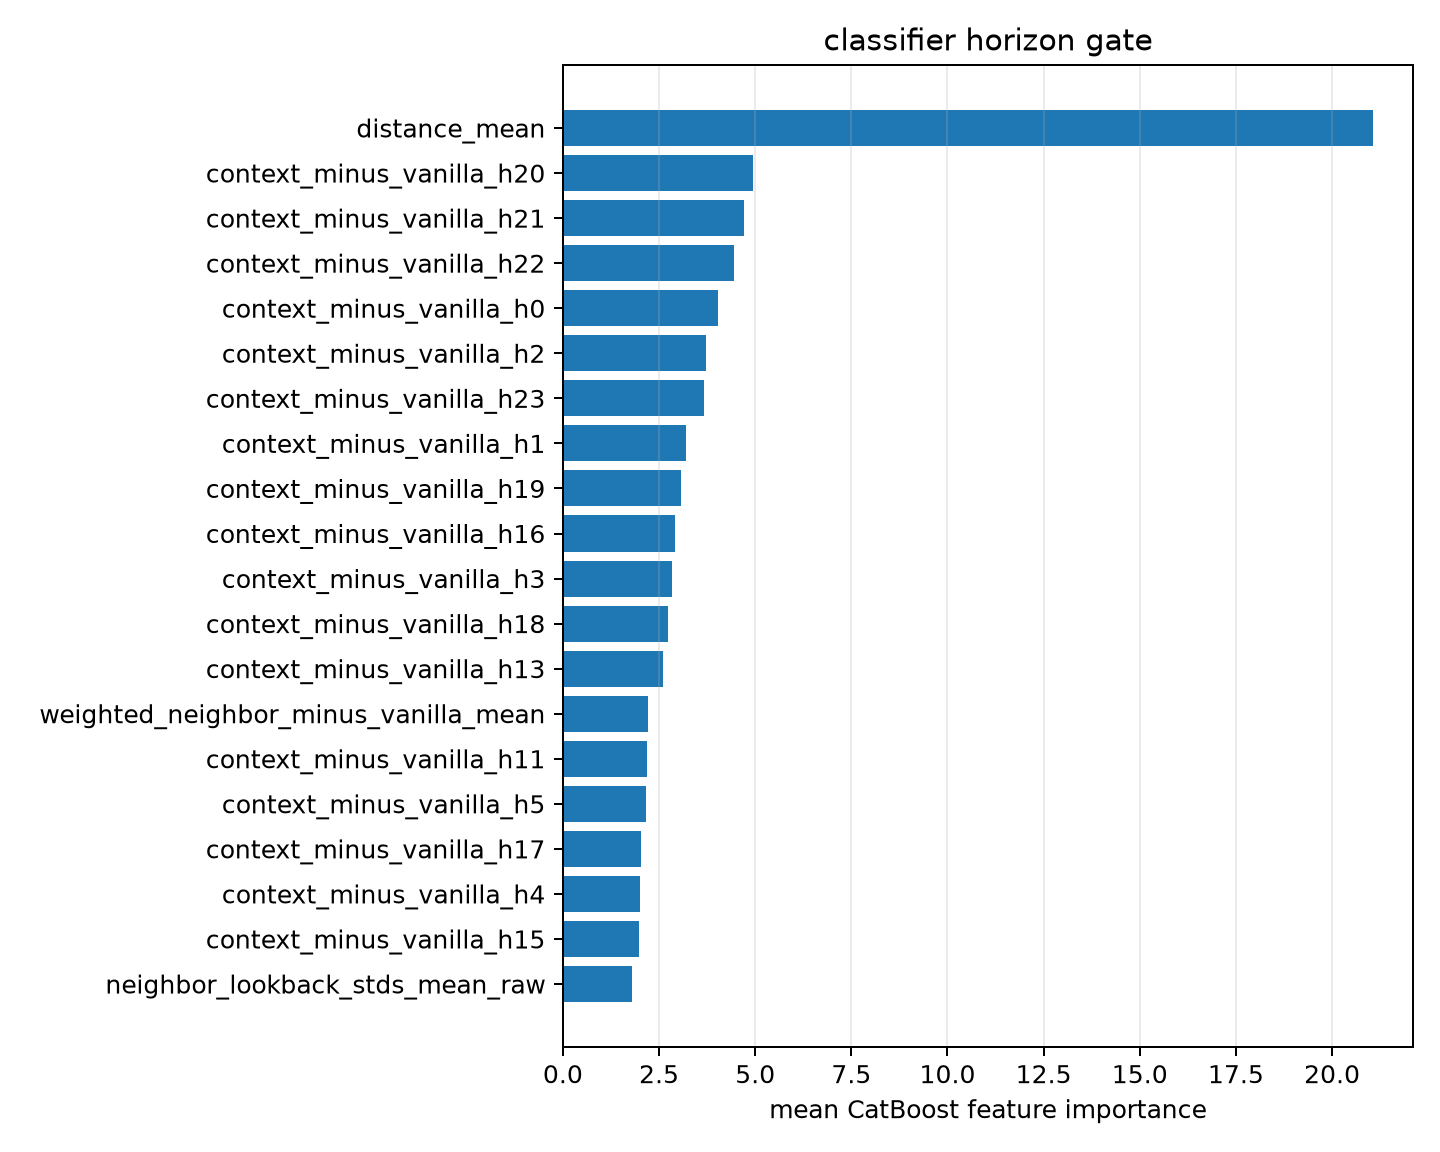

Source data for this figure (header and first rows):
feature, importance
distance_mean, 21.05
context_minus_vanilla_h20, 4.948
context_minus_vanilla_h21, 4.701
context_minus_vanilla_h22, 4.443
context_minus_vanilla_h0, 4.022
context_minus_vanilla_h2, 3.709
context_minus_vanilla_h23, 3.656
context_minus_vanilla_h1, 3.196
context_minus_vanilla_h19, 3.078
context_minus_vanilla_h16, 2.909
context_minus_vanilla_h3, 2.846
context_minus_vanilla_h18, 2.735
context_minus_vanilla_h13, 2.594
weighted_neighbor_minus_vanilla_mean, 2.213
context_minus_vanilla_h11, 2.182
context_minus_vanilla_h5, 2.154
context_minus_vanilla_h17, 2.036
context_minus_vanilla_h4, 2.006
context_minus_vanilla_h15, 1.975
neighbor_lookback_stds_mean_raw, 1.805
